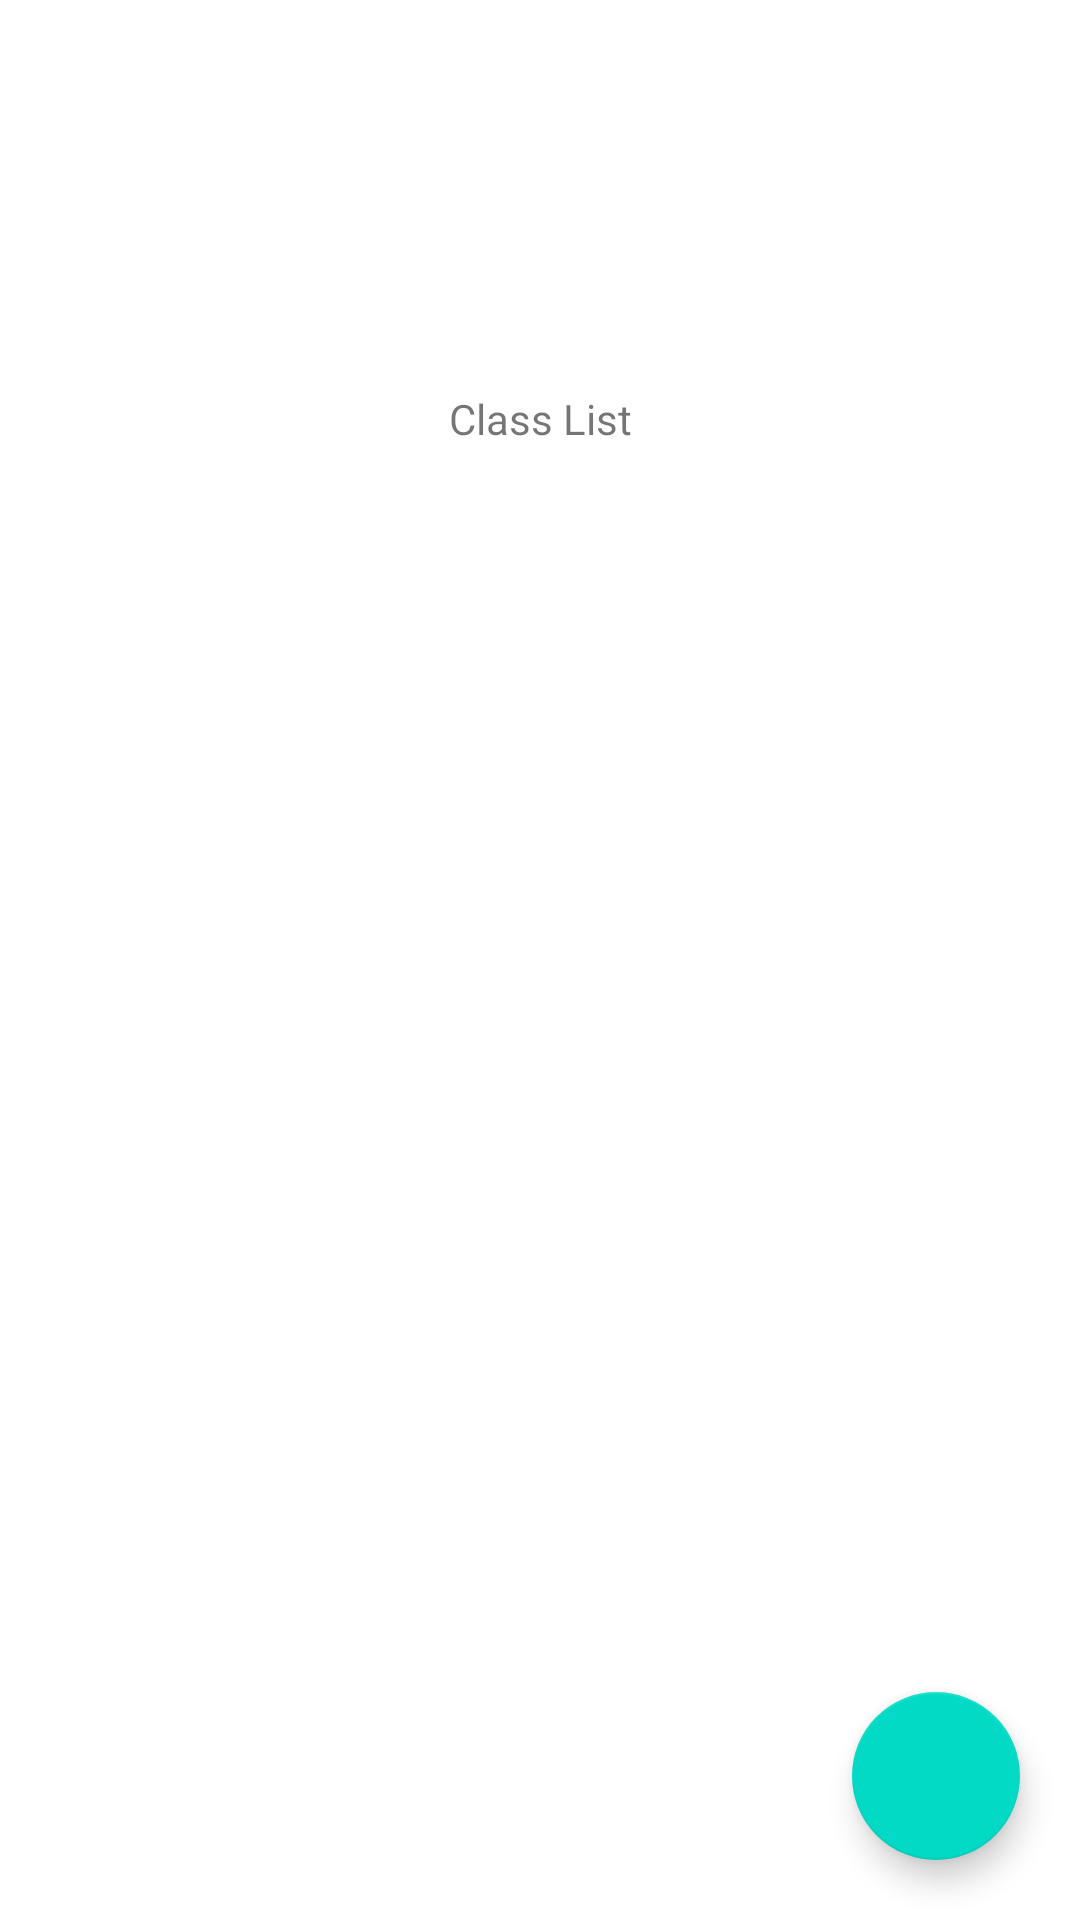

Layout XML and referenced resources for this Android screen:
<!-- AndroidManifest.xml: application theme Theme.C196StudentPortal -->
<!-- res/layout/activity_class_list.xml -->
<?xml version="1.0" encoding="utf-8"?>
<androidx.constraintlayout.widget.ConstraintLayout xmlns:android="http://schemas.android.com/apk/res/android"
    xmlns:app="http://schemas.android.com/apk/res-auto"
    xmlns:tools="http://schemas.android.com/tools"
    android:layout_width="match_parent"
    android:layout_height="match_parent"
    tools:context=".controller.ClassList">

    <ImageView
        android:id="@+id/imageView5"
        android:layout_width="130dp"
        android:layout_height="130dp"
        app:layout_constraintEnd_toEndOf="parent"
        app:layout_constraintStart_toStartOf="parent"
        app:layout_constraintTop_toTopOf="parent"
        app:srcCompat="@drawable/hogwarts_logo" />

    <TextView
        android:id="@+id/textView4"
        android:layout_width="wrap_content"
        android:layout_height="wrap_content"
        android:text="Class List"
        app:layout_constraintEnd_toEndOf="@+id/imageView5"
        app:layout_constraintStart_toStartOf="@+id/imageView5"
        app:layout_constraintTop_toBottomOf="@+id/imageView5" />

    <com.google.android.material.floatingactionbutton.FloatingActionButton
        android:id="@+id/floatingActionButton"
        android:layout_width="wrap_content"
        android:layout_height="wrap_content"
        android:layout_marginEnd="20sp"
        android:layout_marginBottom="20sp"
        android:clickable="true"
        app:layout_constraintBottom_toBottomOf="parent"
        app:layout_constraintEnd_toEndOf="parent"
        app:srcCompat="@drawable/semester_art_final_foreground" />
</androidx.constraintlayout.widget.ConstraintLayout>
<!-- resources referenced by this layout -->
<resources>
  <style name="Theme.C196StudentPortal" parent="Theme.MaterialComponents.DayNight.DarkActionBar">
          
          <item name="colorPrimary">@color/yellow</item>
          <item name="colorPrimaryVariant">@color/dark_yellow</item>
          <item name="colorOnPrimary">@color/cream</item>
          
          <item name="colorSecondary">@color/teal_200</item>
          <item name="colorSecondaryVariant">@color/teal_700</item>
          <item name="colorOnSecondary">@color/black</item>
          
          <item name="android:statusBarColor" tools:targetApi="l">?attr/colorPrimaryVariant</item>
          
      </style>
  <color name="yellow">#c79c0e</color>
  <color name="dark_yellow">#6b5407</color>
  <color name="cream">#f2edda</color>
  <color name="teal_200">#FF03DAC5</color>
  <color name="teal_700">#FF018786</color>
  <color name="black">#FF000000</color>
</resources>
